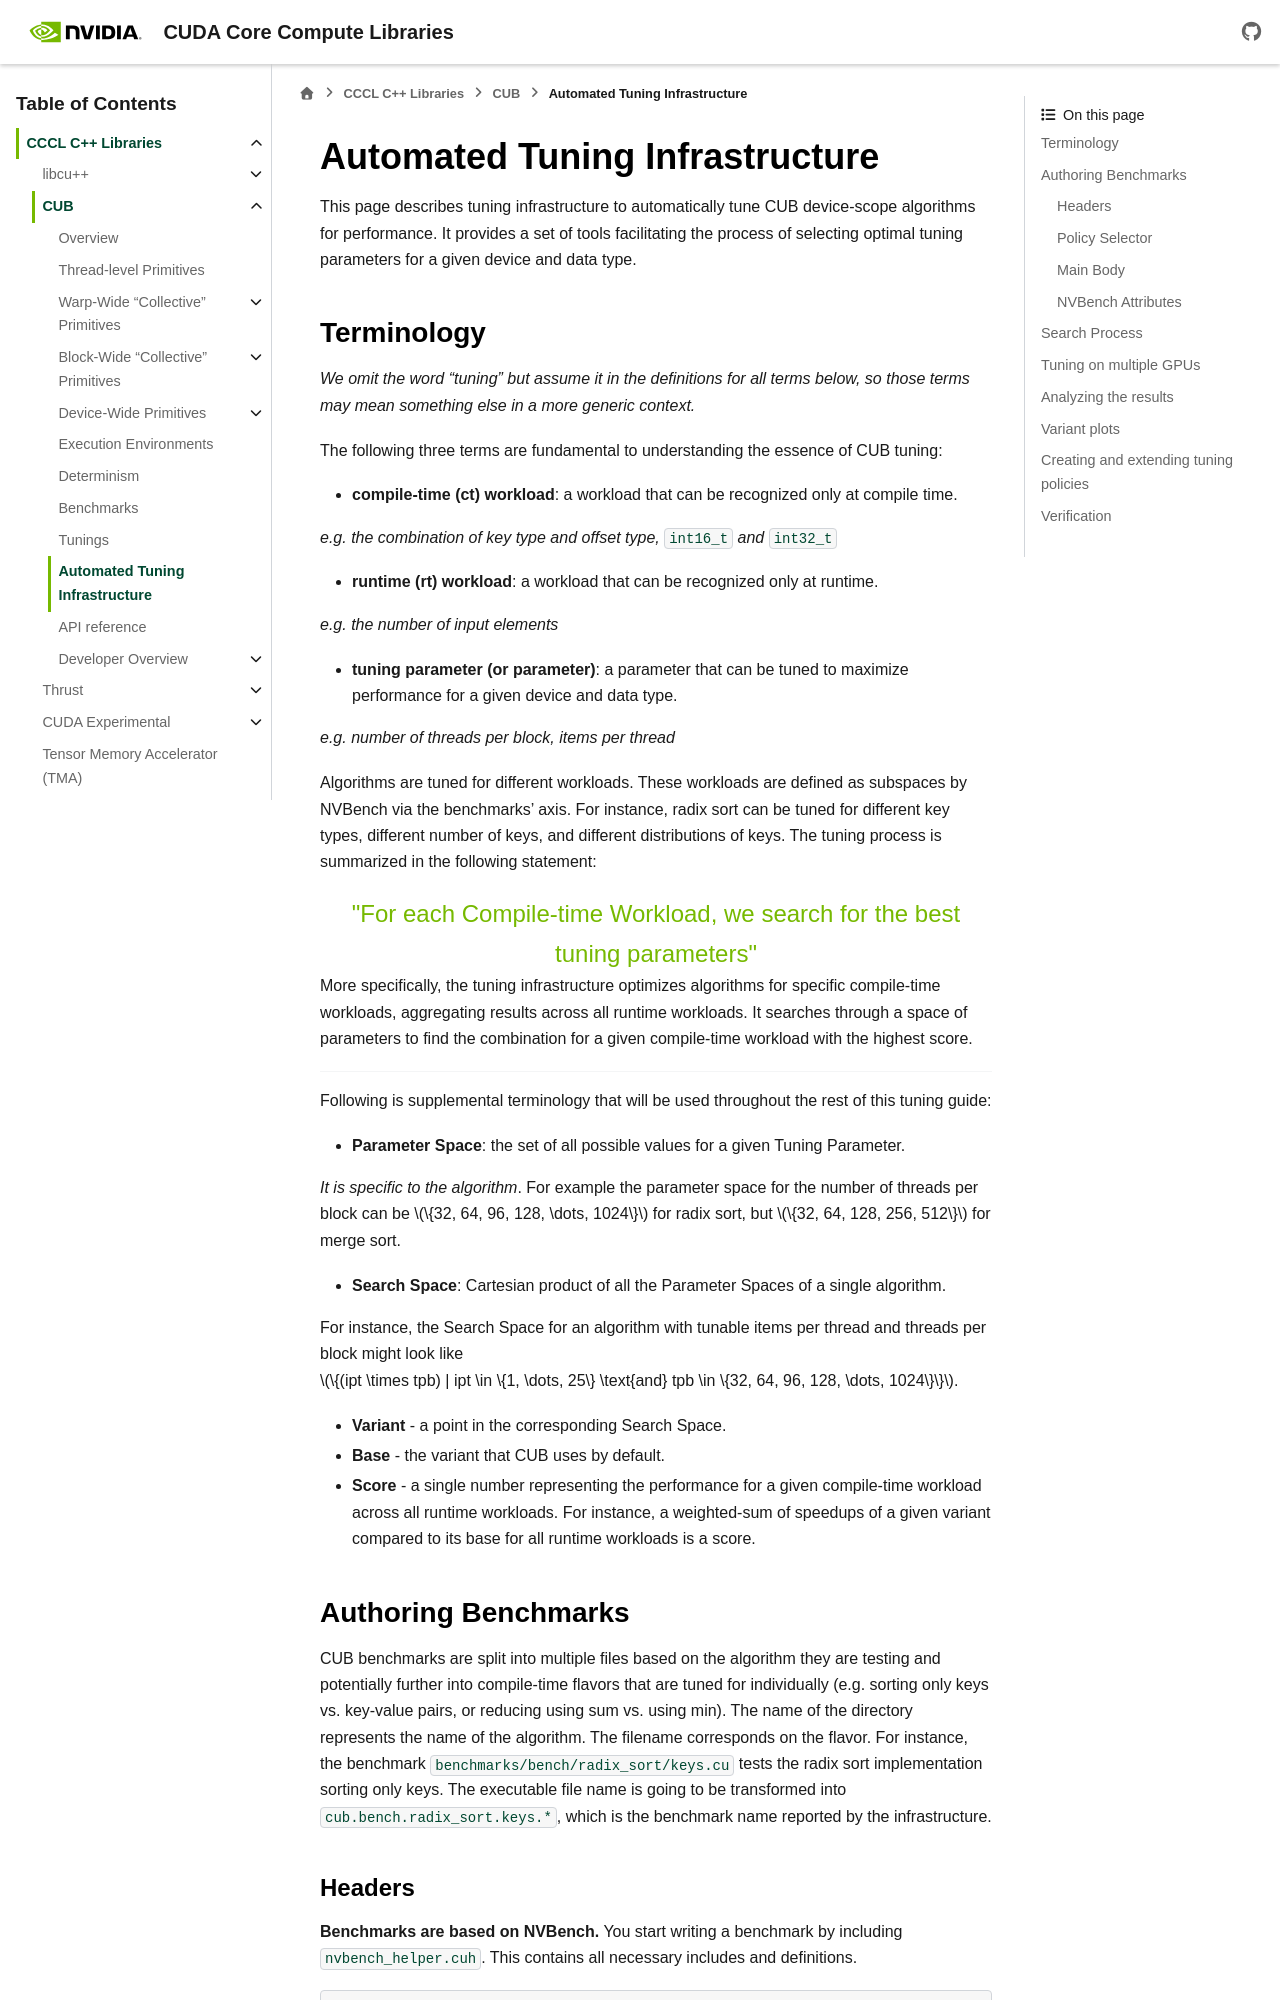

repository: NVIDIA/cccl · page: docs/unstable/cub/tuning_infra.html · generator: sphinx

.. _cub-tuning-infra:

Automated Tuning Infrastructure
================================================================================

This page describes tuning infrastructure to automatically tune CUB device-scope algorithms for performance.
It provides a set of tools facilitating the process of selecting optimal tuning parameters for a given device and data type.

Terminology
--------------------------------------------------------------------------------

*We omit the word "tuning" but assume it in the definitions for all terms below,
so those terms may mean something else in a more generic context.*

The following three terms are fundamental to understanding the essence of CUB tuning:

* **compile-time (ct) workload**: a workload that can be recognized only at compile time.

*e.g. the combination of key type and offset type,* :code:`int16_t` *and* :code:`int32_t`

* **runtime (rt) workload**: a workload that can be recognized only at runtime.

*e.g. the number of input elements*

* **tuning parameter (or parameter)**: a parameter that can be tuned to maximize performance for a given device and data type.

*e.g. number of threads per block, items per thread*

Algorithms are tuned for different workloads. These workloads are defined as subspaces by NVBench via the benchmarks' axis.
For instance, radix sort can be tuned for different key types, different number of keys, and different distributions of keys. The tuning process is summarized in
the following statement:

.. raw:: html

   <div style="display: flex; justify-content: center; align-items: center; height: 10; text-align: center; font-size: 1.5em; color: #76B900;">
       "For each Compile-time Workload, we search for the best tuning parameters"
   </div>


More specifically, the tuning infrastructure optimizes algorithms for specific compile-time workloads,
aggregating results across all runtime workloads.
It searches through a space of parameters to find the combination for a given compile-time workload with the highest score.

--------

Following is supplemental terminology that will be used throughout the rest of this tuning guide:

.. e.g. :math:`threads\_per\_block=128`

* **Parameter Space**: the set of all possible values for a given Tuning Parameter.

*It is specific to the algorithm*. For example the parameter space for the number of threads per block can be :math:`\{32, 64, 96, 128, \dots, 1024\}` for radix sort, but :math:`\{32, 64, 128, 256, 512\}` for merge sort.

* **Search Space**: Cartesian product of all the Parameter Spaces of a single algorithm.

For instance, the Search Space for an algorithm with tunable items per thread and threads per block might look like :math:`\{(ipt \times tpb) | ipt \in \{1, \dots, 25\} \text{and} tpb \in \{32, 64, 96, 128, \dots, 1024\}\}`.

* **Variant** - a point in the corresponding Search Space.

* **Base** - the variant that CUB uses by default.

* **Score** - a single number representing the performance for a given compile-time workload across all runtime workloads. For instance, a weighted-sum of speedups of a given variant compared to its base for all runtime workloads is a score.

.. * **Search** - a process consisting of covering all variants for all compile-time workloads to find a variant with maximal score.
..  ^^^ @giannis: again we do not want to scare a first time user with too many terms. "search" is both evident and can also be explained with an introductory sentence in the "Search Process" chapter ^^^

.. _cub-tuning-infra-authoring-benchmarks:

Authoring Benchmarks
--------------------------------------------------------------------------------

CUB benchmarks are split into multiple files based on the algorithm they are testing
and potentially further into compile-time flavors that are tuned for individually
(e.g. sorting only keys vs. key-value pairs, or reducing using sum vs. using min).
The name of the directory represents the name of the algorithm.
The filename corresponds on the flavor.
For instance, the benchmark :code:`benchmarks/bench/radix_sort/keys.cu` tests the radix sort implementation sorting only keys.
The executable file name is going to be transformed into :code:`cub.bench.radix_sort.keys.*`,
which is the benchmark name reported by the infrastructure.
